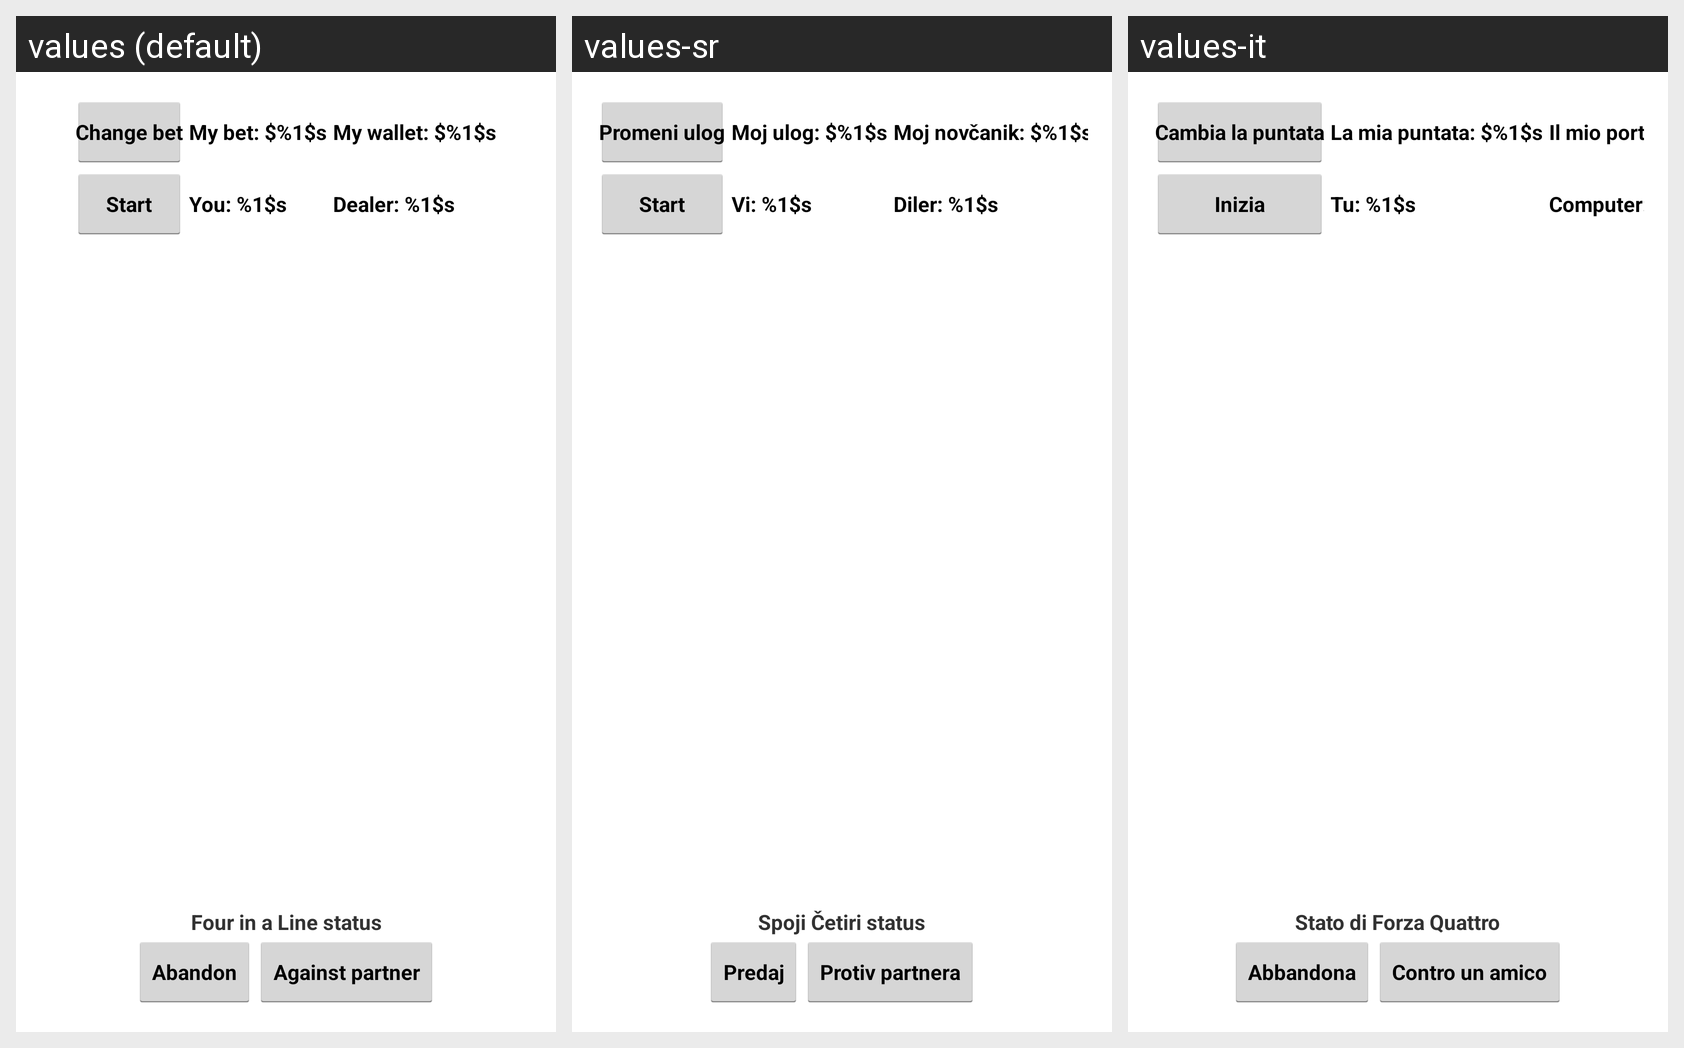

Here is an Android app screen in its default locale and in the app's own translations. Write out the translated-string differences for the strings that appear on this screen.
Android screen res/layout/activity_connect_four.xml rendered under 3 locales, left to right: values (default), values-sr, values-it. Device: Nexus 5 (rendered at 1080×1920; each locale shown at half size, 540×960, under a caption strip naming it); theme AppTheme.
Other locales in the repository, not shown: values-es, values-pt, values-ro, values-ru, values-tr, values-vi.
Strings drawn on this screen, with the default value and each locale's value (text and hints the layout hard-codes, and strings that could not be matched under every locale, appear in the picture but are not listed):

cf_bet
  values: Change bet
  values-sr: Promeni ulog
  values-it: Cambia la puntata

my_bet
  values: My bet: $%1$s
  values-sr: Moj ulog: $%1$s
  values-it: La mia puntata: $%1$s

my_money
  values: My wallet: $%1$s
  values-sr: Moj novčanik: $%1$s
  values-it: Il mio portafogli: $%1$s

cf_new
  values: Start
  values-sr: Start
  values-it: Inizia

my_cf_total
  values: You: %1$s
  values-sr: Vi: %1$s
  values-it: Tu: %1$s

dealers_cf_total
  values: Dealer: %1$s
  values-sr: Diler: %1$s
  values-it: Computer: %1$s

cf_status
  values: Four in a Line status
  values-sr: Spoji Četiri status
  values-it: Stato di Forza Quattro

cf_abandon_game
  values: Abandon
  values-sr: Predaj
  values-it: Abbandona

cf_game_type1
  values: Against partner
  values-sr: Protiv partnera
  values-it: Contro un amico
